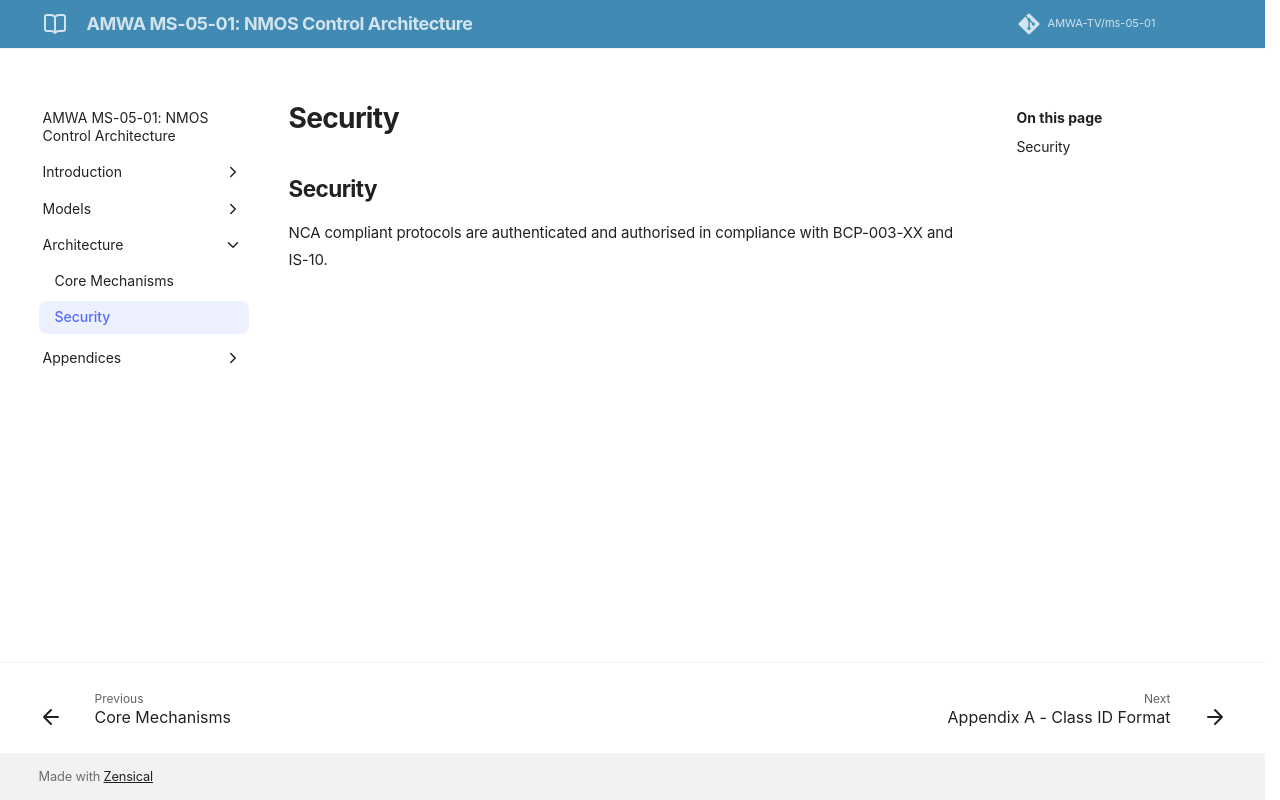

repository: AMWA-TV/ms-05-01 · page: v1.0.0/Security/index.html · generator: jekyll

## Security

NCA compliant protocols are authenticated and authorised in compliance with BCP-003-XX and IS-10.
